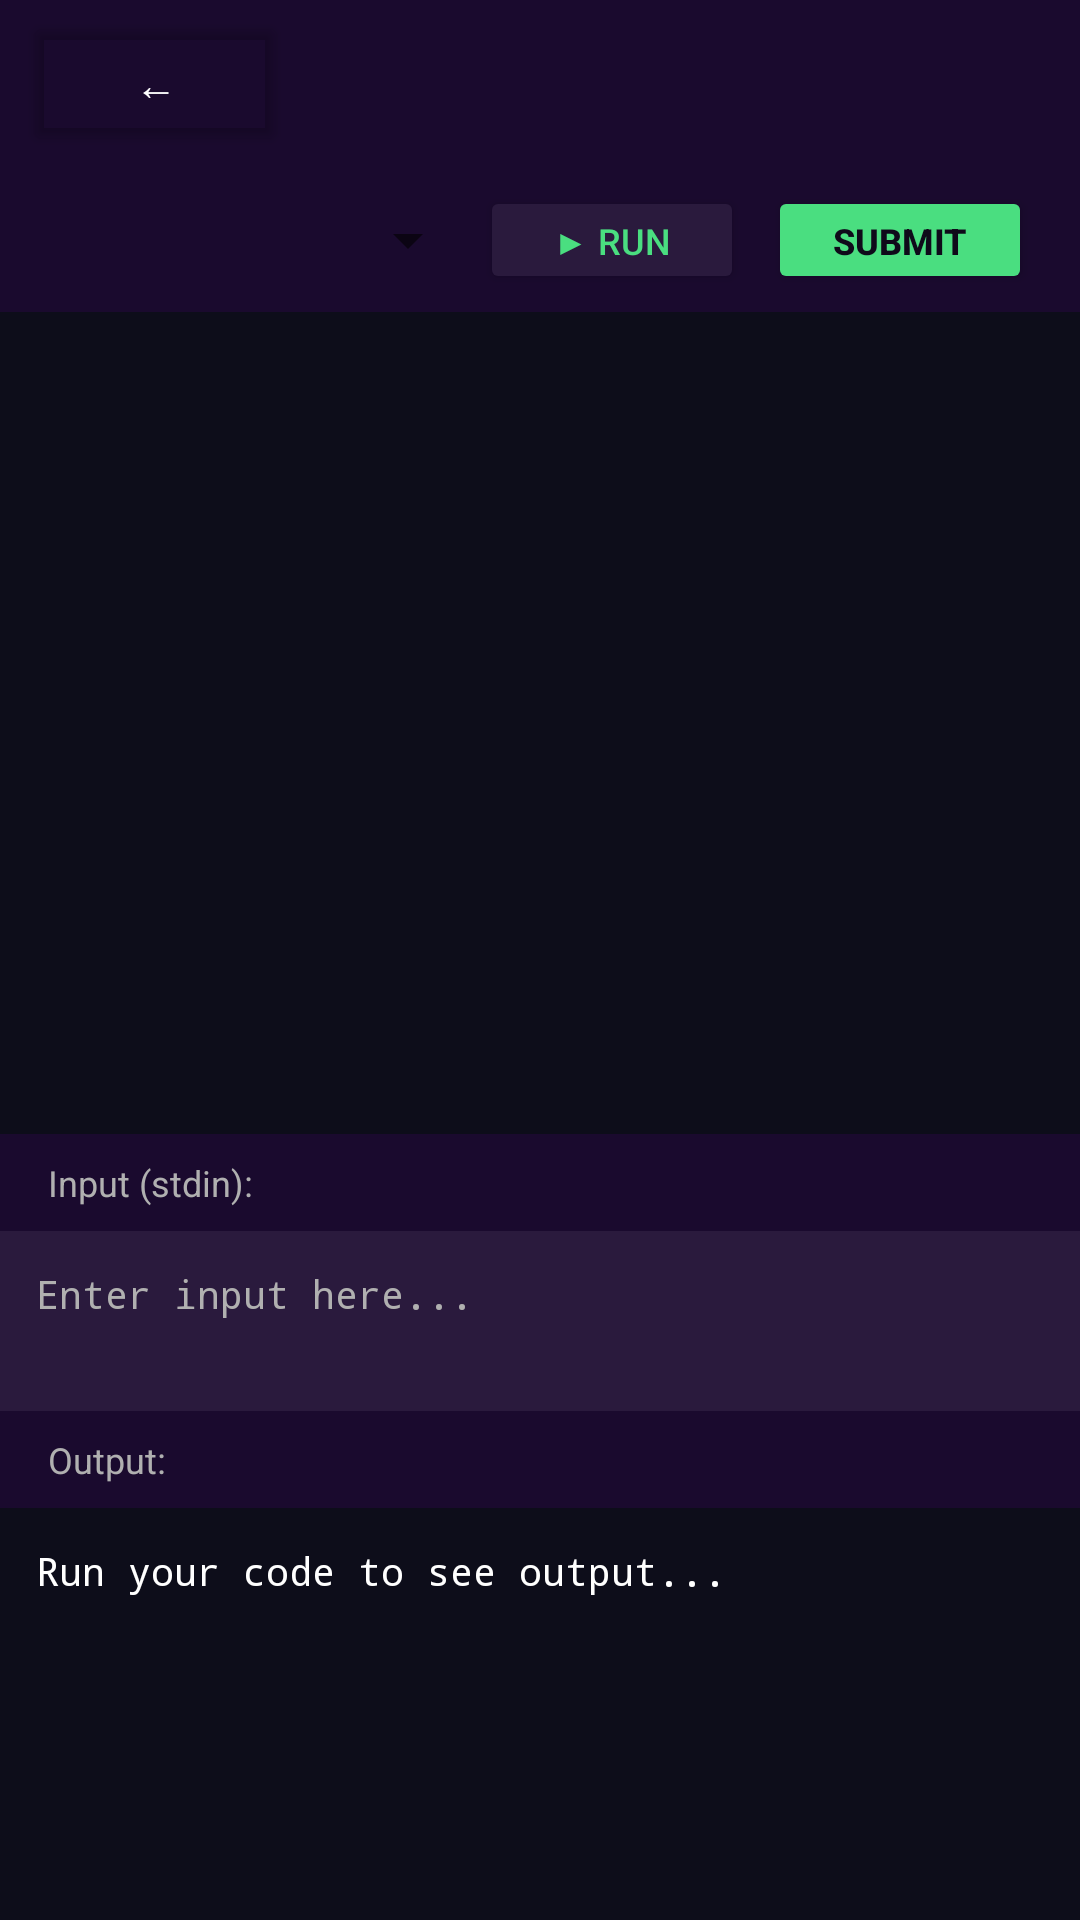

Android layout source for this screen:
<!-- AndroidManifest.xml: application theme Theme.CampusCode -->
<!-- res/layout/activity_code_editor.xml -->
<?xml version="1.0" encoding="utf-8"?>
<LinearLayout xmlns:android="http://schemas.android.com/apk/res/android"
    android:layout_width="match_parent" android:layout_height="match_parent"
    android:background="@color/bg_dark" android:orientation="vertical">

    
    <LinearLayout android:layout_width="match_parent" android:layout_height="56dp"
        android:background="@color/bg_card" android:orientation="horizontal"
        android:gravity="center_vertical" android:paddingStart="8dp" android:paddingEnd="16dp">
        <Button android:id="@+id/btnBack" android:layout_width="wrap_content" android:layout_height="wrap_content"
            android:text="←" android:backgroundTint="@android:color/transparent" android:textColor="@color/text_white"/>
        <TextView android:id="@+id/tvProblemTitle" android:layout_width="0dp" android:layout_height="wrap_content"
            android:layout_weight="1" android:textColor="@color/text_white" android:textSize="15sp" android:textStyle="bold"/>
        <TextView android:id="@+id/tvDifficulty" android:layout_width="wrap_content" android:layout_height="wrap_content"
            android:textColor="@color/easy_green" android:textSize="12sp" android:textStyle="bold"/>
    </LinearLayout>

    
    <LinearLayout android:layout_width="match_parent" android:layout_height="48dp"
        android:background="@color/bg_card" android:orientation="horizontal"
        android:gravity="center_vertical" android:paddingStart="16dp" android:paddingEnd="16dp">
        <Spinner android:id="@+id/spinnerLang" android:layout_width="0dp" android:layout_height="wrap_content"
            android:layout_weight="1"/>
        <Button android:id="@+id/btnRun" android:layout_width="wrap_content" android:layout_height="36dp"
            android:text="▶ Run" android:textSize="12sp" android:backgroundTint="#2A1A3D"
            android:textColor="@color/easy_green" android:layout_marginEnd="8dp"/>
        <Button android:id="@+id/btnSubmit" android:layout_width="wrap_content" android:layout_height="36dp"
            android:text="Submit" android:textSize="12sp" android:backgroundTint="@color/easy_green"
            android:textColor="#0F0A1A" android:textStyle="bold"/>
    </LinearLayout>

    
    <EditText android:id="@+id/etCode" android:layout_width="match_parent" android:layout_height="0dp"
        android:layout_weight="2" android:background="#0D0D1A" android:textColor="@color/text_white"
        android:fontFamily="monospace" android:textSize="13sp" android:padding="12dp"
        android:gravity="top|start" android:inputType="textMultiLine" android:scrollbars="vertical"/>

    
    <TextView android:layout_width="match_parent" android:layout_height="wrap_content"
        android:text="Input (stdin):" android:textColor="@color/text_gray" android:textSize="12sp"
        android:background="@color/bg_card" android:padding="8dp" android:paddingStart="16dp"/>
    <EditText android:id="@+id/etInput" android:layout_width="match_parent" android:layout_height="60dp"
        android:background="@color/bg_input" android:textColor="@color/text_white"
        android:fontFamily="monospace" android:textSize="13sp" android:padding="12dp"
        android:hint="Enter input here..." android:textColorHint="@color/text_gray"
        android:gravity="top|start" android:inputType="textMultiLine"/>

    
    <TextView android:layout_width="match_parent" android:layout_height="wrap_content"
        android:text="Output:" android:textColor="@color/text_gray" android:textSize="12sp"
        android:background="@color/bg_card" android:padding="8dp" android:paddingStart="16dp"/>
    <ScrollView android:layout_width="match_parent" android:layout_height="0dp" android:layout_weight="1"
        android:background="#0D0D1A">
        <TextView android:id="@+id/tvOutput" android:layout_width="match_parent" android:layout_height="wrap_content"
            android:textColor="@color/text_white" android:fontFamily="monospace" android:textSize="13sp"
            android:padding="12dp" android:text="Run your code to see output..."/>
    </ScrollView>
</LinearLayout>
<!-- resources referenced by this layout -->
<resources>
  <color name="bg_card">#1A0A2E</color>
  <color name="bg_dark">#0F0A1A</color>
  <color name="bg_input">#2A1A3D</color>
  <color name="easy_green">#4ADE80</color>
  <color name="text_gray">#B0B0B0</color>
  <color name="text_white">#FFFFFF</color>
  <style name="Theme.CampusCode" parent="Theme.MaterialComponents.DayNight.DarkActionBar">
          <item name="colorPrimary">#E91E63</item>
          <item name="colorPrimaryVariant">#C2185B</item>
          <item name="colorOnPrimary">#FFFFFF</item>
          <item name="colorSecondary">#3D2A52</item>
          <item name="android:windowBackground">#0F0A1A</item>
          <item name="android:statusBarColor">#1A0A2E</item>
      </style>
</resources>
